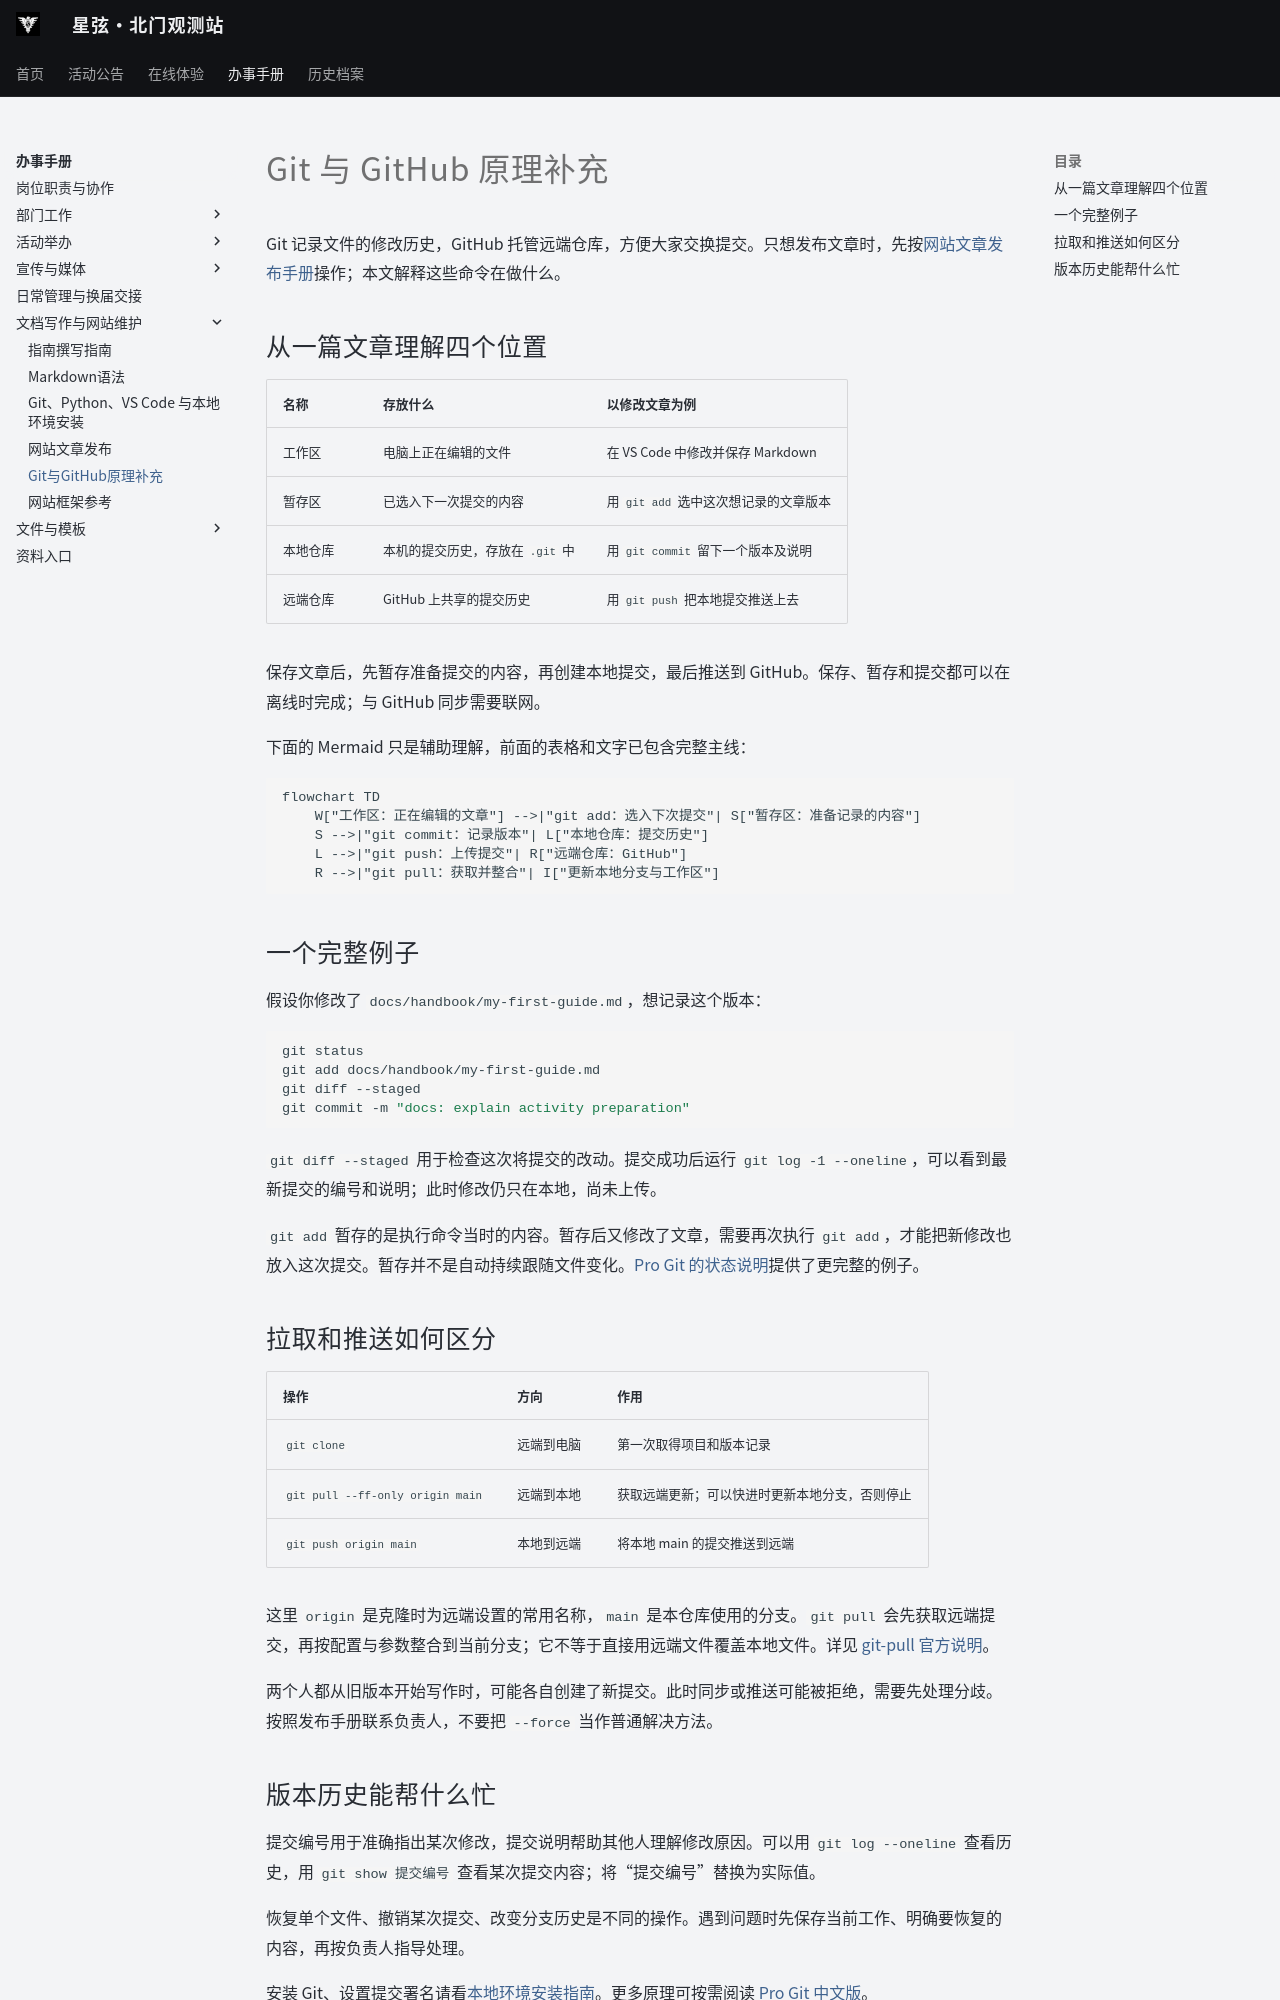

repository: ZJU-Starlight/zju-starlight.github.io · page: handbook/website/git/index.html · generator: mkdocs

# Git 与 GitHub 原理补充

Git 记录文件的修改历史，GitHub 托管远端仓库，方便大家交换提交。只想发布文章时，先按[网站文章发布手册](publishing.md)操作；本文解释这些命令在做什么。

## 从一篇文章理解四个位置

| 名称 | 存放什么 | 以修改文章为例 |
| --- | --- | --- |
| 工作区 | 电脑上正在编辑的文件 | 在 VS Code 中修改并保存 Markdown |
| 暂存区 | 已选入下一次提交的内容 | 用 `git add` 选中这次想记录的文章版本 |
| 本地仓库 | 本机的提交历史，存放在 `.git` 中 | 用 `git commit` 留下一个版本及说明 |
| 远端仓库 | GitHub 上共享的提交历史 | 用 `git push` 把本地提交推送上去 |

保存文章后，先暂存准备提交的内容，再创建本地提交，最后推送到 GitHub。保存、暂存和提交都可以在离线时完成；与 GitHub 同步需要联网。

下面的 Mermaid 只是辅助理解，前面的表格和文字已包含完整主线：

```mermaid
flowchart TD
    W["工作区：正在编辑的文章"] -->|"git add：选入下次提交"| S["暂存区：准备记录的内容"]
    S -->|"git commit：记录版本"| L["本地仓库：提交历史"]
    L -->|"git push：上传提交"| R["远端仓库：GitHub"]
    R -->|"git pull：获取并整合"| I["更新本地分支与工作区"]
```

## 一个完整例子

假设你修改了 `docs/handbook/my-first-guide.md`，想记录这个版本：

```shell
git status
git add docs/handbook/my-first-guide.md
git diff --staged
git commit -m "docs: explain activity preparation"
```

`git diff --staged` 用于检查这次将提交的改动。提交成功后运行 `git log -1 --oneline`，可以看到最新提交的编号和说明；此时修改仍只在本地，尚未上传。

`git add` 暂存的是执行命令当时的内容。暂存后又修改了文章，需要再次执行 `git add`，才能把新修改也放入这次提交。暂存并不是自动持续跟随文件变化。[Pro Git 的状态说明](https://git-scm.com/book/zh/v2/Git-基础-记录每次更新到仓库)提供了更完整的例子。

## 拉取和推送如何区分

| 操作 | 方向 | 作用 |
| --- | --- | --- |
| `git clone` | 远端到电脑 | 第一次取得项目和版本记录 |
| `git pull --ff-only origin main` | 远端到本地 | 获取远端更新；可以快进时更新本地分支，否则停止 |
| `git push origin main` | 本地到远端 | 将本地 main 的提交推送到远端 |

这里 `origin` 是克隆时为远端设置的常用名称，`main` 是本仓库使用的分支。`git pull` 会先获取远端提交，再按配置与参数整合到当前分支；它不等于直接用远端文件覆盖本地文件。详见 [git-pull 官方说明](https://git-scm.com/docs/git-pull)。

两个人都从旧版本开始写作时，可能各自创建了新提交。此时同步或推送可能被拒绝，需要先处理分歧。按照发布手册联系负责人，不要把 `--force` 当作普通解决方法。
